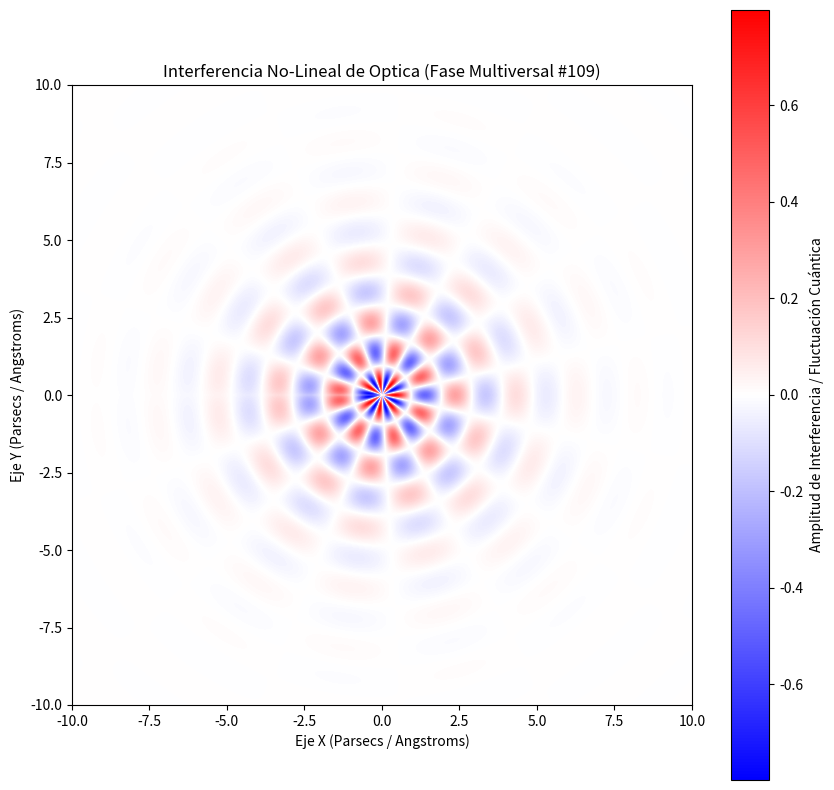

The script that saved this image:
%matplotlib inline
# Simulación Multiversal: Optica - Variante 109
import numpy as np
import matplotlib.pyplot as plt

# Parámetros Físicos No-Lineales
omega_1 = 3.201
omega_2 = 7.284
lambda_decay = 0.524
phase_shift = 0.116

x = np.linspace(-10, 10, 800)
y = np.linspace(-10, 10, 800)
X, Y = np.meshgrid(x, y)

# Dinámica de Fluidos / Campos Tensor-Escalares (Fase Multiversal)
R = np.sqrt(X**2 + Y**2) + 1e-5
Z = (np.sin(omega_1 * R + phase_shift) * np.cos(omega_2 * np.arctan2(Y, X))) * np.exp(-lambda_decay * R)

plt.figure(figsize=(10, 10))
plt.imshow(Z, cmap='bwr', extent=[-10, 10, -10, 10], origin='lower')
plt.colorbar(label='Amplitud de Interferencia / Fluctuación Cuántica')
plt.title(r'Interferencia No-Lineal de Optica (Fase Multiversal #109)')
plt.xlabel('Eje X (Parsecs / Angstroms)')
plt.ylabel('Eje Y (Parsecs / Angstroms)')
plt.show()
